Run: headless pygame with SDL's dummy video driver; simulated clock (each Clock.tick advances the game by its frame time, no real sleeping); random seed 0; keys injected as events and as key.get_pressed() state; mouse plan: one left click at the window centre at the start of phase 2, then a move to the lower-right quarter at the start of phase 3.
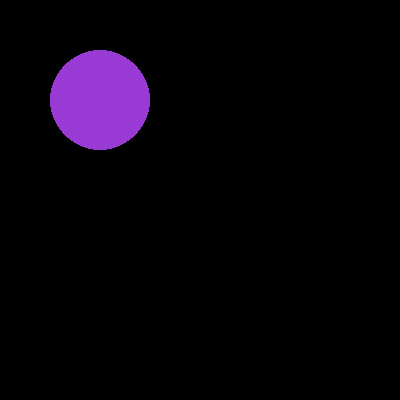
Frame 1 of 4 · flips 1–60 · no input
Frame 2 of 4 · flips 61–180 · clicked the window centre · tapped SPACE, RETURN · held RIGHT (→), D · screen unchanged from frame 1, image omitted
Frame 3 of 4 · flips 181–300 · moved the mouse to the lower-right quarter · held DOWN (↓), S · screen unchanged from frame 2, image omitted
Frame 4 of 4 · flips 301–420 · held LEFT (←), A, UP (↑), W · screen unchanged from frame 3, image omitted

The pygame program that drew these frames:

import pygame, sys
import math

# TODO 1: Add multiple circles and make them individually detect clicks
# TODO 2: Make the circles move slowly in a straight line
# TODO 3: Make the circles move in arcs, add drop behavior
# TODO 4: Bombs, sound and anything else



def distance(point1, point2):
    point1_x = point1[0]
    point2_x = point2[0]
    point1_y = point1[1]
    point2_y = point2[1]
    return math.sqrt((point1_x - point2_x) ** 2 + (point1_y - point2_y) ** 2)


def main():
    pygame.init()
    screen = pygame.display.set_mode((400, 400))
    pygame.display.set_caption("Mouse click positions")

    circle_color = (154, 58, 212)
    # for reasons, we've written this to allow your
    # centers to be floating point numbers
    circle_center = (100.2, 100)
    circle_radius = 50

    message_text = ''

    while True:

        for event in pygame.event.get():
            if event.type == pygame.QUIT:
                sys.exit()

            if event.type == pygame.MOUSEBUTTONDOWN:
                click_position = event.pos
                distance_from_circle = distance(click_position, circle_center)
                if distance_from_circle < circle_radius:
                    circle_color = (40, 40, 40)

        screen.fill(pygame.Color("Black"))

        # force x and y to integer values here so we can store them as floating point numbers
        center_x, center_y = circle_center
        pygame.draw.circle(screen, circle_color, (int(center_x), int(center_y)), circle_radius)

        pygame.display.update()


main()
